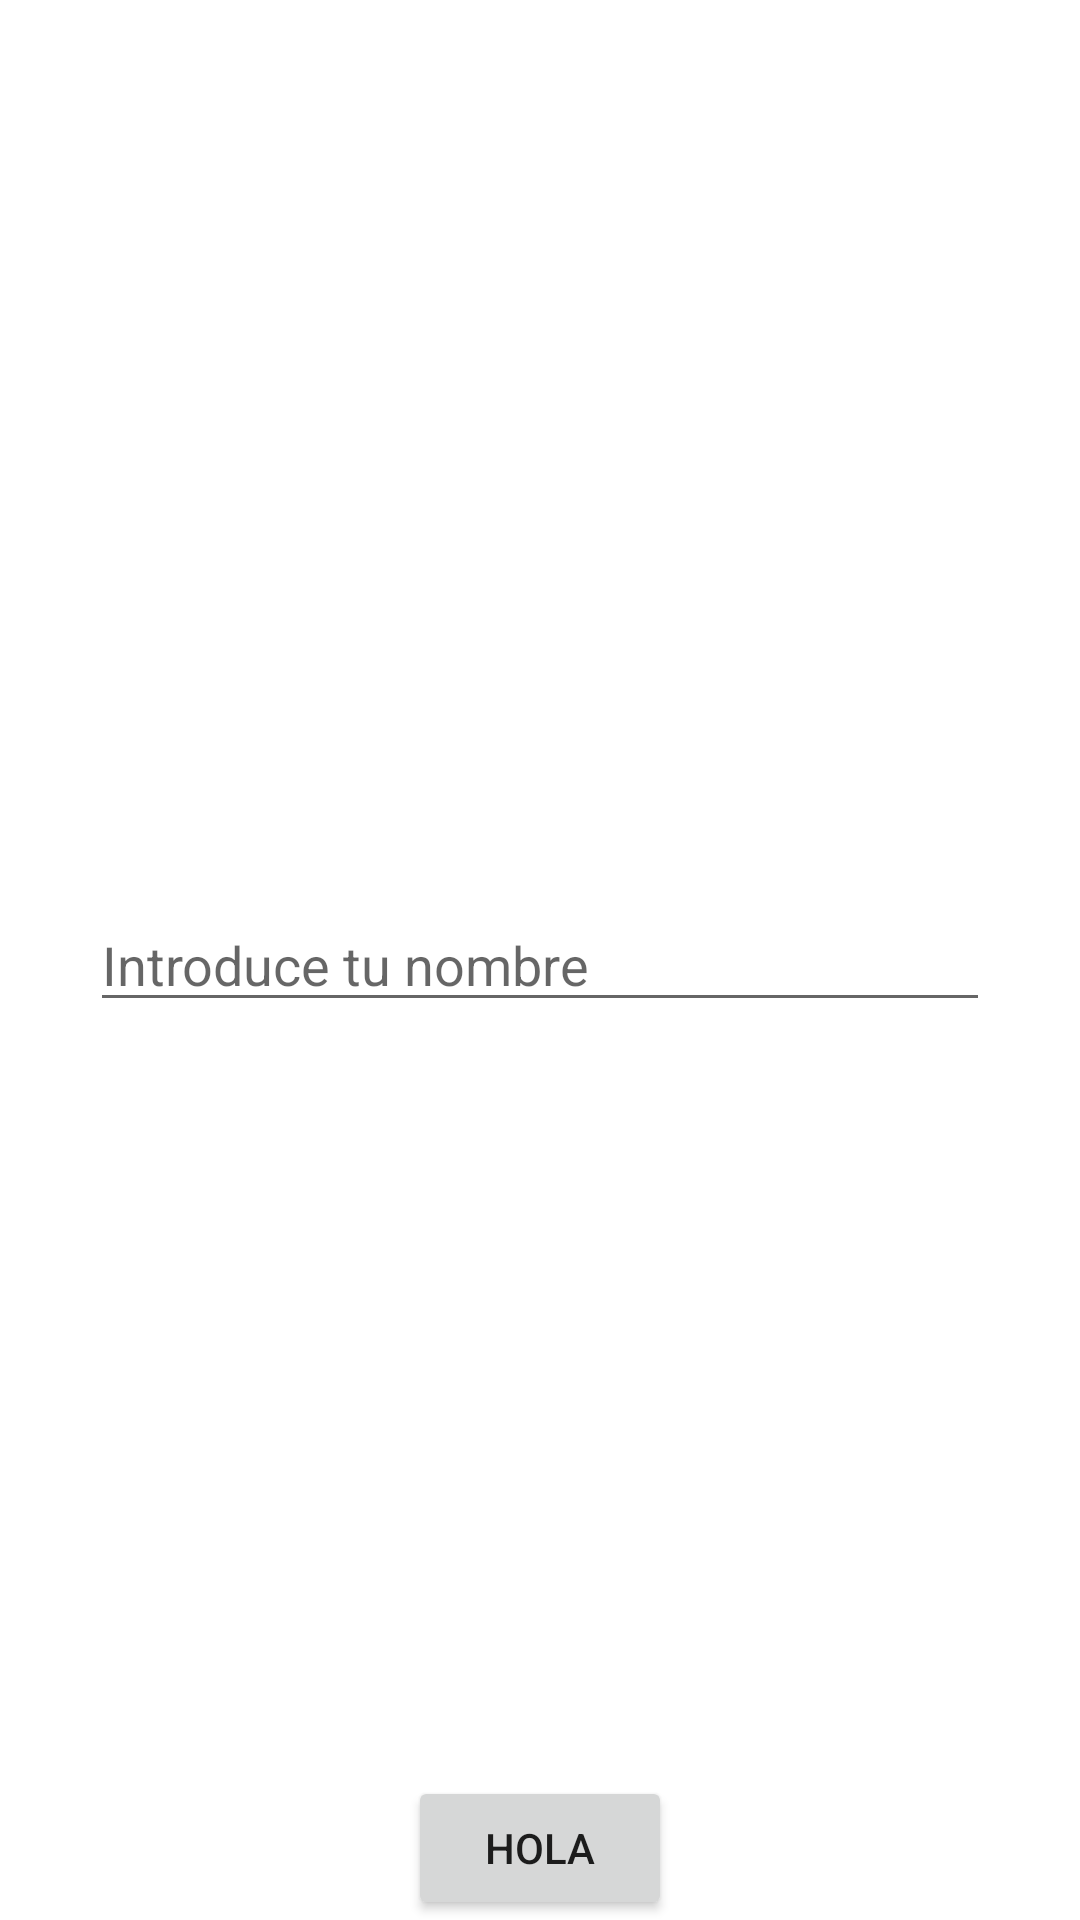

Write the Android layout XML for this screen, with the resource values it uses.
<!-- AndroidManifest.xml: application theme Theme.SayHellowApp -->
<!-- res/layout/activity_main.xml -->
<?xml version="1.0" encoding="utf-8"?>
<FrameLayout xmlns:android="http://schemas.android.com/apk/res/android"
    xmlns:app="http://schemas.android.com/apk/res-auto"
    xmlns:tools="http://schemas.android.com/tools"
    android:layout_width="match_parent"
    android:layout_height="match_parent"
    tools:context=".MainActivity">

    <EditText
        android:id="@+id/edName"
        android:hint="Introduce tu nombre"
        android:layout_width="300dp"
        android:layout_height="wrap_content"
        android:layout_gravity="center"/>
    <Button
        android:id="@+id/btnShowName"
        android:layout_width="wrap_content"
        android:layout_height="wrap_content"
        android:text="Hola"
        android:layout_gravity="bottom|center_horizontal"/>

</FrameLayout>
<!-- resources referenced by this layout -->
<resources>
  <style name="Theme.SayHellowApp" parent="Theme.MaterialComponents.DayNight.DarkActionBar">
          
          <item name="colorPrimary">@color/purple_500</item>
          <item name="colorPrimaryVariant">@color/purple_700</item>
          <item name="colorOnPrimary">@color/white</item>
          
          <item name="colorSecondary">@color/teal_200</item>
          <item name="colorSecondaryVariant">@color/teal_700</item>
          <item name="colorOnSecondary">@color/black</item>
          
          <item name="android:statusBarColor" tools:targetApi="l">?attr/colorPrimaryVariant</item>
          
      </style>
  <!-- not gathered from this repository: default colours our renderer supplied (Android Studio template values) -->
  <color name="purple_500">#FF6200EE</color>
  <color name="purple_700">#FF3700B3</color>
  <color name="teal_200">#FF03DAC5</color>
  <color name="teal_700">#FF018786</color>
  <color name="black">#FF000000</color>
  <color name="white">#FFFFFFFF</color>
</resources>
